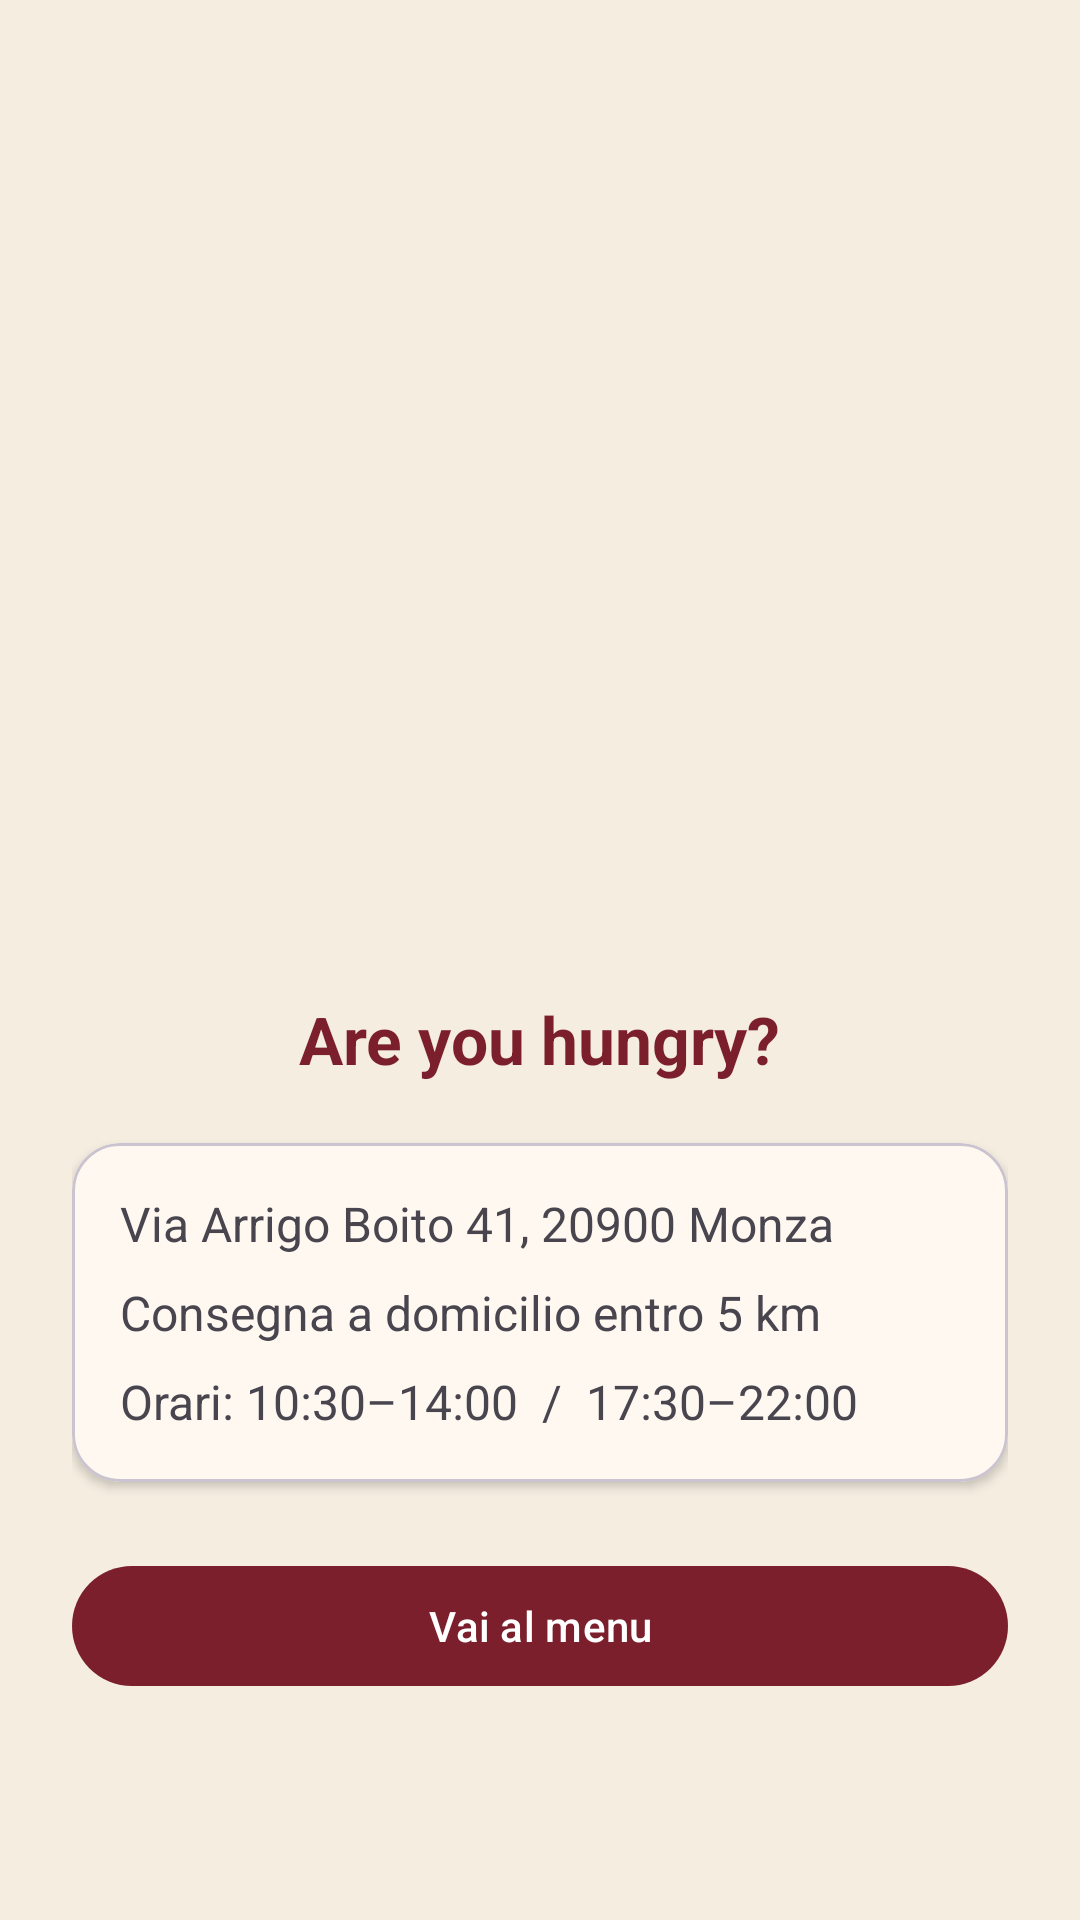

The Android layout XML behind this screen, and the referenced resources:
<!-- AndroidManifest.xml: application theme Theme.JustPizza -->
<!-- res/layout/fragment_home.xml -->
<?xml version="1.0" encoding="utf-8"?>
<ScrollView xmlns:android="http://schemas.android.com/apk/res/android"
    xmlns:app="http://schemas.android.com/apk/res-auto"
    android:layout_width="match_parent"
    android:layout_height="match_parent"
    android:background="#F5EDE0"
    android:fillViewport="true">

    <LinearLayout
        android:layout_width="match_parent"
        android:layout_height="match_parent"
        android:gravity="center"
        android:orientation="vertical"
        android:padding="24dp">

        <ImageView
            android:layout_width="250dp"
            android:layout_height="250dp"
            android:contentDescription="JustPizza"
            android:scaleType="centerCrop"
            android:src="@drawable/logo_justpizza0" />

        <TextView
            android:layout_width="wrap_content"
            android:layout_height="wrap_content"
            android:layout_marginTop="8dp"
            android:text="Are you hungry?"
            android:textColor="#7A1F2B"
            android:textSize="22sp"
            android:textStyle="bold" />

        <com.google.android.material.card.MaterialCardView
            android:layout_width="match_parent"
            android:layout_height="wrap_content"
            android:layout_marginTop="20dp"
            app:cardBackgroundColor="#FFF8F0"
            app:cardCornerRadius="16dp"
            app:cardElevation="2dp">

            <LinearLayout
                android:layout_width="match_parent"
                android:layout_height="wrap_content"
                android:orientation="vertical"
                android:padding="16dp">

                <TextView
                    android:layout_width="match_parent"
                    android:layout_height="wrap_content"
                    android:text="Via Arrigo Boito 41, 20900 Monza"
                    android:textSize="16sp" />

                <TextView
                    android:layout_width="match_parent"
                    android:layout_height="wrap_content"
                    android:layout_marginTop="8dp"
                    android:text="Consegna a domicilio entro 5 km"
                    android:textSize="16sp" />

                <TextView
                    android:layout_width="match_parent"
                    android:layout_height="wrap_content"
                    android:layout_marginTop="8dp"
                    android:text="Orari: 10:30–14:00  /  17:30–22:00"
                    android:textSize="16sp" />
            </LinearLayout>
        </com.google.android.material.card.MaterialCardView>

        <com.google.android.material.button.MaterialButton
            android:id="@+id/btn_go_menu"
            android:layout_width="match_parent"
            android:layout_height="wrap_content"
            android:layout_marginTop="24dp"
            android:text="Vai al menu"
            app:backgroundTint="#7A1F2B" />

    </LinearLayout>
</ScrollView>
<!-- resources referenced by this layout -->
<resources>
  <style name="Theme.JustPizza" parent="Base.Theme.JustPizza" />
  <style name="Base.Theme.JustPizza" parent="Theme.Material3.DayNight.NoActionBar">
          
          
      </style>
</resources>
